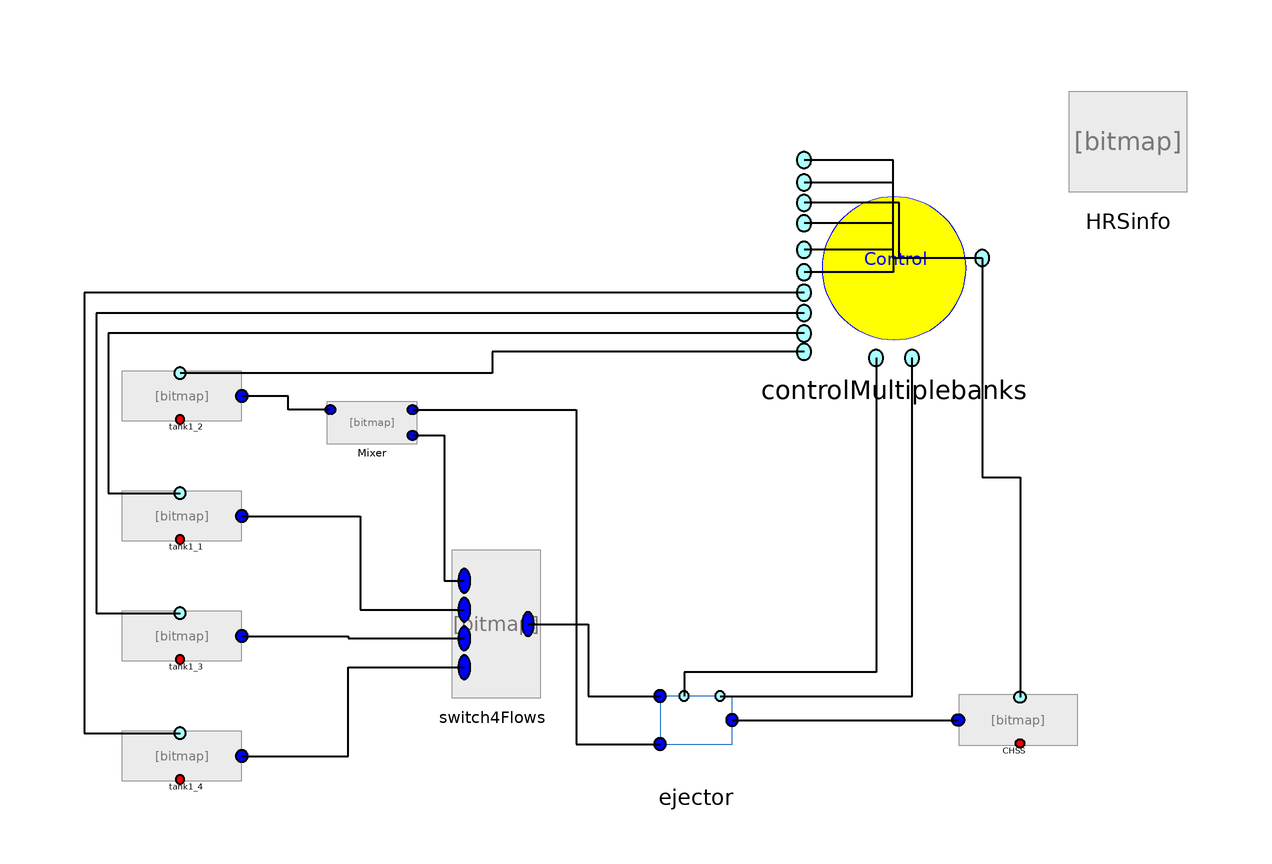

The Modelica model whose source follows is shown above as a component diagram (icons at their Placement, wires along their Line points).

model Ejector_Cascade

        import SI = Modelica.SIunits;
        import HydrogenFuellingStationLibrary = HydrogenFuelingStationLibrary;

         replaceable package Medium =
            HydrogenFuellingStationLibrary.Fluids.Hydrogen
         constrainedby Modelica.Media.Interfaces.PartialMedium
                                                     annotation (choicesAllMatching=true);

      SI.InternalEnergy U;
      SI.Mass M;
      SI.Enthalpy H;

      Medium.ThermodynamicState medium;
      inner SI.SpecificEntropy s_0;
      inner SI.SpecificEnthalpy h_0;
      inner SI.SpecificInternalEnergy u_0;
      inner parameter SI.Temperature   T_amb=HRSinfo.T_amb;
      // inner parameter SI.Pressure P_amb=101e3;
      inner parameter SI.Temperature T_cool=-40+273;
      parameter SI.Pressure p_ending=80e6;
      inner SI.Pressure  P_amb;
      inner SI.Pressure P_start;
      inner Real SOC_target;
      inner SI.Pressure P_end;
      inner SI.Pressure P_ref;
      inner Real APRR;

      inner Integer z1=controlMultiplebanks.z1;
      inner Integer z2=controlMultiplebanks.z2;
      inner Integer z3=0;
      inner Integer z4=controlMultiplebanks.z4;
      inner Integer z5=0;

      Real SOC;

        HydrogenFuellingStationLibrary.HRSInfo HRSinfo
          annotation (Placement(transformation(extent={{68,72},{88,92}})));

        HydrogenFuellingStationLibrary.Tanks.Tank1 tank1_1(redeclare package
            Medium = HydrogenFuellingStationLibrary.Fluids.Hydrogen, pInitial=
              45000000)
          annotation (Placement(transformation(extent={{-90,16},{-68,24}})));
        HydrogenFuellingStationLibrary.Tanks.Tank1 tank1_2(redeclare package
            Medium = HydrogenFuellingStationLibrary.Fluids.Hydrogen, pInitial=
              30000000)
          annotation (Placement(transformation(extent={{-90,36},{-68,44}})));
        HydrogenFuellingStationLibrary.Tanks.Tank1 CHSS(
          redeclare package Medium =
              HydrogenFuellingStationLibrary.Fluids.Hydrogen,
          V=0.15,
          pInitial=25000000)
          annotation (Placement(transformation(extent={{70,-18},{48,-10}})));

        HydrogenFuellingStationLibrary.Ejectors.Ejector          ejector(
            redeclare package Medium =
              HydrogenFuellingStationLibrary.Fluids.Hydrogen)
          annotation (Placement(transformation(extent={{-4,-24},{16,-4}})));
        HydrogenFuellingStationLibrary.Tanks.Tank1 tank1_3(redeclare package
            Medium =
              HydrogenFuellingStationLibrary.Fluids.Hydrogen, pInitial=150000000)
          annotation (Placement(transformation(extent={{-90,-4},{-68,4}})));
        HydrogenFuellingStationLibrary.Tanks.Tank1 tank1_4(redeclare package
            Medium =
              HydrogenFuellingStationLibrary.Fluids.Hydrogen, pInitial=110000000)
          annotation (Placement(transformation(extent={{-90,-24},{-68,-16}})));
        HydrogenFuellingStationLibrary.Switches.WithStop.Switch4Flows switch4Flows(
            control=1, control2=1)
          annotation (Placement(transformation(extent={{-34,-10},{-22,14}})));
        HydrogenFuellingStationLibrary.Mixers.VolumeMixer Mixer(      redeclare
            package Medium = HydrogenFuellingStationLibrary.Fluids.Hydrogen,
            fixedInitialPressure=false)
          annotation (Placement(transformation(extent={{-56,32},{-40,42}})));
        HydrogenFuellingStationLibrary.Controls.ControlMultiplebanks
          controlMultiplebanks(
          Switch_pressure=2000000,
          Tank1=30000000,
          Tank2=45000000,
          Tank3=65000000,
          Tank4=90000000)
          annotation (Placement(transformation(extent={{24,46},{54,80}})));
      equation
        medium=Medium.setState_pT(P_amb, T_amb);
        s_0=Medium.specificEntropy(medium);
        h_0=Medium.specificEnthalpy(medium);
        u_0=h_0-P_amb*1/Medium.density(medium);
         M=tank1_1.M+CHSS.M;
         U=tank1_1.U+CHSS.U;
         H=tank1_1.h*tank1_1.M+CHSS.h*CHSS.M;

         SOC=CHSS.medium.d/40.2;

      HRSinfo.P_amb=P_amb;
      HRSinfo.P_start=P_start;
      HRSinfo.FP=P_end;
      HRSinfo.SOC=SOC_target;
      HRSinfo.APRR=APRR;
      HRSinfo.P_ref=P_ref;

       if CHSS.p>=p_ending then
            terminate("Final pressure reached");
       end if;

        connect(ejector.car_tank, CHSS.portA) annotation (Line(
            points={{12,-14},{49.7,-14}},
            color={0,0,0},
            thickness=0.5));

        connect(switch4Flows.out1, ejector.hp_tank) annotation (Line(
            points={{-22,2},{-12,2},{-12,-10},{0,-10}},
            color={0,0,0},
            thickness=0.5));
        connect(Mixer.portA, tank1_2.portA) annotation (Line(
            points={{-54.9333,37.7143},{-62,37.7143},{-62,40},{-69.7,40}},
            color={0,0,0},
            thickness=0.5));
        connect(Mixer.portC, switch4Flows.in1) annotation (Line(
            points={{-41.2444,33.4286},{-36,33.4286},{-36,9.2},{-32.6,9.2}},
            color={0,0,0},
            thickness=0.5));
        connect(Mixer.portB, ejector.lp_tank) annotation (Line(
            points={{-41.2444,37.7143},{-14,37.7143},{-14,-18},{0,-18}},
            color={0,0,0},
            thickness=0.5));
        connect(tank1_1.portA, switch4Flows.in2) annotation (Line(
            points={{-69.7,20},{-50,20},{-50,4.4},{-32.6,4.4}},
            color={0,0,0},
            thickness=0.5));
        connect(tank1_3.portA, switch4Flows.in3) annotation (Line(
            points={{-69.7,0},{-52,0},{-52,-0.4},{-32.6,-0.4}},
            color={0,0,0},
            thickness=0.5));
        connect(tank1_4.portA, switch4Flows.in4) annotation (Line(
            points={{-69.7,-20},{-52,-20},{-52,-5.2},{-32.6,-5.2}},
            color={0,0,0},
            thickness=0.5));
        connect(controlMultiplebanks.pp4, tank1_2.pp) annotation (Line(
            points={{24,47.36},{-28,47.36},{-28,43.8},{-80,43.8}},
            color={0,0,0},
            thickness=0.5));
        connect(controlMultiplebanks.pp5, tank1_1.pp) annotation (Line(
            points={{24,50.42},{-92,50.42},{-92,23.8},{-80,23.8}},
            color={0,0,0},
            thickness=0.5));
        connect(controlMultiplebanks.pp6, tank1_3.pp) annotation (Line(
            points={{24,53.82},{-94,53.82},{-94,3.8},{-80,3.8}},
            color={0,0,0},
            thickness=0.5));
        connect(controlMultiplebanks.pp7, tank1_4.pp) annotation (Line(
            points={{24,57.22},{-96,57.22},{-96,-16.2},{-80,-16.2}},
            color={0,0,0},
            thickness=0.5));
        connect(controlMultiplebanks.pp3, CHSS.pp) annotation (Line(
            points={{53.7,63},{53.7,26.5},{60,26.5},{60,-10.2}},
            color={0,0,0},
            thickness=0.5));
        connect(controlMultiplebanks.pp3, controlMultiplebanks.pp8) annotation (Line(
            points={{53.7,63},{38.85,63},{38.85,60.62},{24,60.62}},
            color={0,0,0},
            thickness=0.5));
        connect(controlMultiplebanks.pp3, controlMultiplebanks.pp9) annotation (Line(
            points={{53.7,63},{38.85,63},{38.85,64.36},{24,64.36}},
            color={0,0,0},
            thickness=0.5));
        connect(controlMultiplebanks.pp3, controlMultiplebanks.pp10) annotation (Line(
            points={{53.7,63},{38.85,63},{38.85,68.78},{24,68.78}},
            color={0,0,0},
            thickness=0.5));
        connect(controlMultiplebanks.pp3, controlMultiplebanks.pp11) annotation (Line(
            points={{53.7,63},{39.85,63},{39.85,72.18},{24,72.18}},
            color={0,0,0},
            thickness=0.5));
        connect(controlMultiplebanks.pp3, controlMultiplebanks.pp12) annotation (Line(
            points={{53.7,63},{38.85,63},{38.85,75.58},{24,75.58}},
            color={0,0,0},
            thickness=0.5));
        connect(controlMultiplebanks.pp3, controlMultiplebanks.pp13) annotation (Line(
            points={{53.7,63},{38.85,63},{38.85,79.32},{24,79.32}},
            color={0,0,0},
            thickness=0.5));
        connect(controlMultiplebanks.pp1, ejector.pp1) annotation (Line(
            points={{36,46.34},{36,-6},{4,-6},{4,-10}},
            color={0,0,0},
            thickness=0.5));
        connect(ejector.pp2, controlMultiplebanks.pp2) annotation (Line(
            points={{10,-10},{42,-10},{42,46.34}},
            color={0,0,0},
            thickness=0.5));
        annotation (Icon(coordinateSystem(preserveAspectRatio=false)), Diagram(
              coordinateSystem(preserveAspectRatio=false)));
      end Ejector_Cascade;